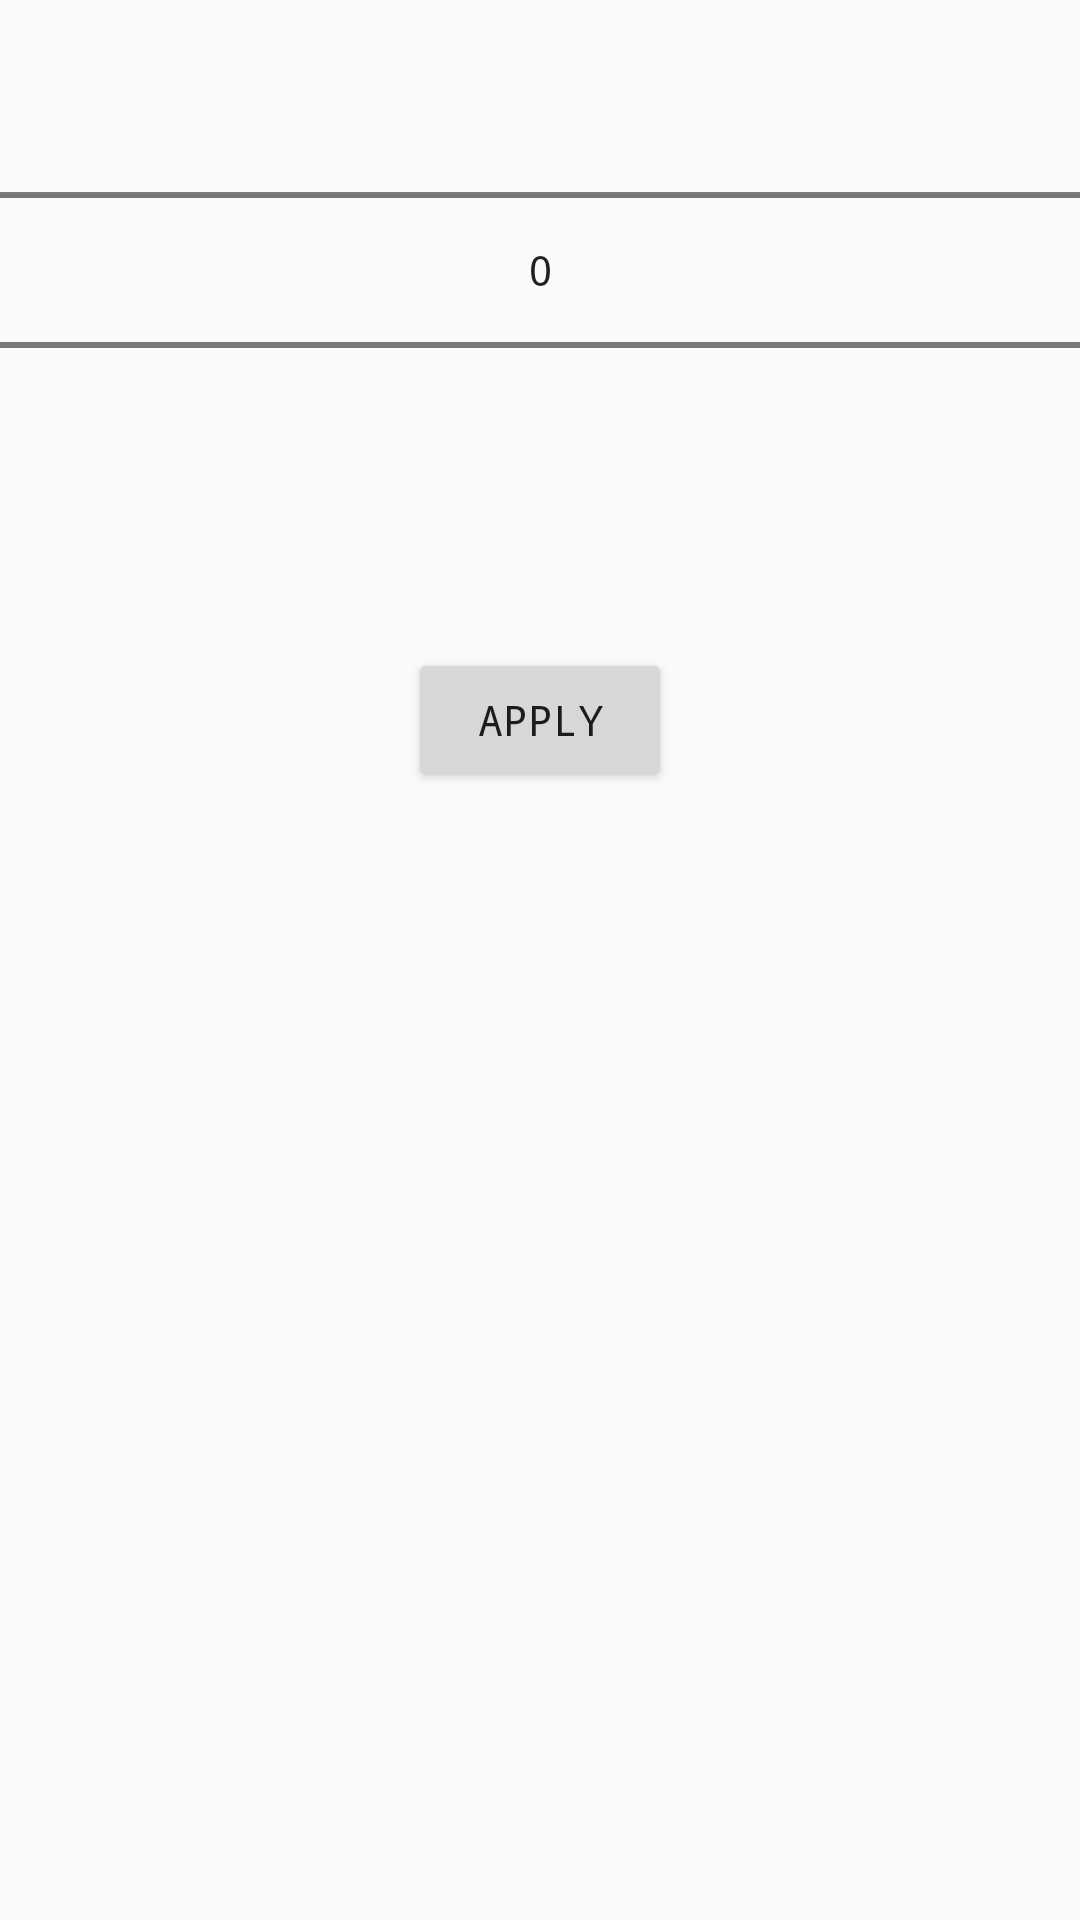

Reconstruct the res/layout file that produces this screen, plus the resources it refers to.
<!-- AndroidManifest.xml: application theme AppTheme -->
<!-- res/layout/number_picker_dialog.xml -->
<?xml version="1.0" encoding="utf-8"?>
<RelativeLayout xmlns:android="http://schemas.android.com/apk/res/android"
    android:layout_width="match_parent"
    android:layout_height="match_parent" >

    <Button
        android:id="@+id/apply_button"
        android:layout_width="wrap_content"
        android:layout_height="wrap_content"
        android:text="Apply"
        android:layout_marginTop="36dp"
        android:layout_below="@+id/numberPicker"
        android:layout_centerHorizontal="true" />

    <NumberPicker
        android:layout_width="wrap_content"
        android:layout_height="wrap_content"
        android:id="@+id/numberPicker"
        android:layout_alignParentTop="true"
        android:layout_alignParentEnd="true"
        android:layout_alignParentStart="true" />

</RelativeLayout>
<!-- resources referenced by this layout -->
<resources>
  <style name="AppTheme" parent="Theme.AppCompat.Light.NoActionBar">
          
          <item name="colorPrimary">@color/primary</item>
          <item name="colorPrimaryDark">@color/primary</item>
          <item name="colorAccent">@color/colorAccent</item>
          <item name="android:typeface">monospace</item>
      </style>
  <color name="primary">#F44336</color>
  <color name="colorAccent">#F44336</color>
</resources>
